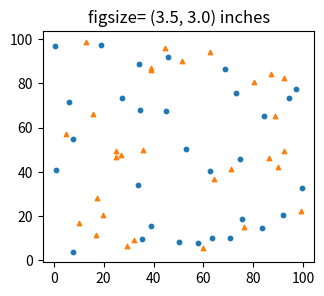

Python code for this plot: (Note: this script raises an exception after producing the figure.)
# -*- coding: utf-8 -*-
"""
Created on Sun Apr 16 21:02:27 2023

[redacted]
"""



import numpy as np
import matplotlib.pyplot as plt




figsize = (3.50,3.0)
fig, axs = plt.subplots(1,1, figsize=figsize)
# (ax1,ax2) = axs
ax1 = axs


ax = ax1

N = 30
Xs = np.random.rand(N)*100
Ys = np.random.rand(N)*100


X1 = np.array([58.01267082, 35.42730453,  5.97555966, 27.48889238, 83.5161441 ,
        7.59326001, 45.90439207, 70.52736706, 39.17994487, 50.23293712,
        0.61929109, 34.65517142, 74.64900807, 34.34464745, 18.96126589,
        7.88043911, 84.433257  , 75.30500494, 52.97372674, 99.48086656,
       33.62817284,  1.01005926, 97.15966151, 73.09919721, 63.242376  ,
       68.56709942, 92.08309431, 94.16588142, 62.68517633, 45.11886317])
Y1 = np.array([ 7.77286324,  9.50393657, 71.76618193, 73.26650223, 14.76994122,
       54.73076355, 92.08475966,  9.89734205, 15.30337383,  8.24595041,
       96.88773435, 67.74848548, 45.64816302, 88.82271342, 97.13070417,
        3.86498073, 65.36238987, 18.81215601, 50.16310452, 32.57349631,
       34.08695138, 40.61927667, 77.47023067, 75.54407589,  9.99039506,
       86.4394671 , 20.31837072, 73.43401263, 40.44524105, 67.32220327])

X2 = np.array([39.14350409, 44.44701349, 12.84739608, 88.5528764 , 87.03975588,
        5.01701817, 60.00998284, 80.08602882, 19.61062868, 51.38416505,
       10.0720064 , 35.92286629, 64.36380742, 38.97699665, 32.06237302,
       24.96132878, 92.3796065 , 99.3200353 , 90.06506118, 26.90702179,
       62.57858473, 71.15737316, 24.76095138, 29.24477527, 15.78603996,
       92.48830514, 76.24341006, 86.4660049 , 17.32613376, 17.01701002])
Y2 = np.array([86.84532907, 95.99375558, 98.80153667, 65.14199033, 84.39159085,
       57.05277168,  5.76281033, 80.64663451, 20.47860184, 90.32530649,
       16.91530979, 50.05053612, 36.96961691, 86.04236803,  9.14448613,
       49.42806011, 49.23149478, 22.27038863, 42.00152621, 47.51306011,
       94.22633744, 41.48907862, 46.63482003,  6.4607758 , 66.34042849,
       82.20819592, 14.96774946, 46.13591876, 28.12039066, 11.50607365])

ax.scatter(X1, Y1, s=10, marker="o")
ax.scatter(X2, Y2, s=10, marker="^")
# ax.scatter(X1*6+300, Y1*4, s=10, marker="o")
# ax.scatter(X2*6+300, Y2*4, s=10, marker="^")
ax.set_title('figsize= {} inches'.format(figsize))

dpis = [72,300]
DIR_90_human_digital_error_measure = "./data_90_human_digital_error_measure/"
for idx, dpi in enumerate(dpis):
    fig.savefig(DIR_90_human_digital_error_measure + 'case_{:03d}_dpi{:03d}.png'.format(idx, dpi), dpi=dpi)
    # fig.savefig('./error_meaure/' + 'case_{:03d}_dpi{:03d}.pdf'.format(idx, dpi), dpi=dpi)